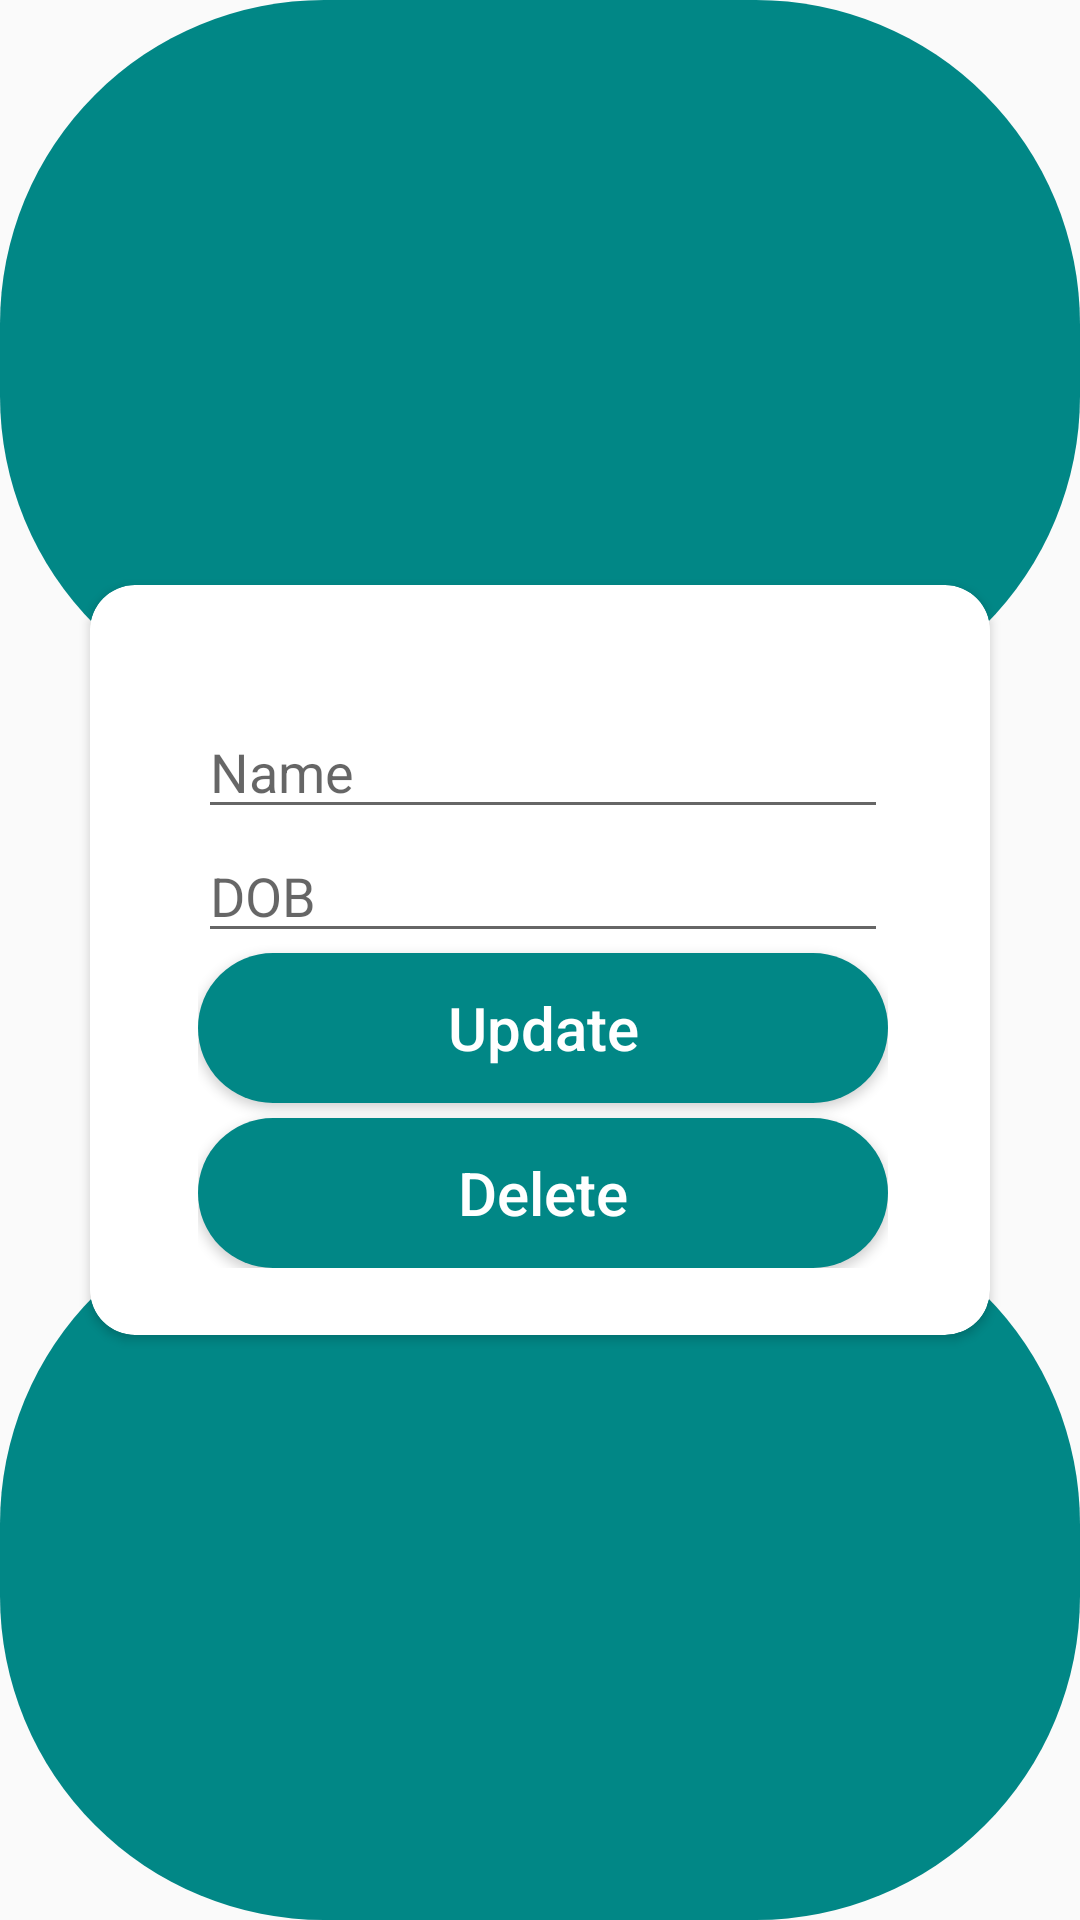

This screen was rendered from an Android layout file. Write that file and the resources it references.
<!-- AndroidManifest.xml: application theme Theme._0_OClock -->
<!-- res/layout/activity_update.xml -->
<?xml version="1.0" encoding="utf-8"?>
<androidx.constraintlayout.widget.ConstraintLayout xmlns:android="http://schemas.android.com/apk/res/android"
    xmlns:app="http://schemas.android.com/apk/res-auto"
    xmlns:tools="http://schemas.android.com/tools"
    android:layout_width="match_parent"
    android:layout_height="match_parent"

    tools:context=".AddActivity">

    <LinearLayout
        android:id="@+id/layout1"
        android:layout_width="match_parent"
        android:layout_height="240dp"
        android:background="@drawable/templ2"
        android:orientation="horizontal"
        app:layout_constraintEnd_toEndOf="parent"
        app:layout_constraintStart_toStartOf="parent"
        app:layout_constraintTop_toTopOf="parent"
        tools:ignore="MissingConstraints" />


    <androidx.cardview.widget.CardView
        android:id="@+id/cardView"
        android:layout_width="300dp"
        android:layout_height="250dp"
        android:backgroundTint="@color/white"
        app:cardCornerRadius="15dp"
        app:layout_constraintBottom_toBottomOf="parent"
        app:layout_constraintEnd_toEndOf="parent"
        app:layout_constraintStart_toStartOf="parent"
        app:layout_constraintTop_toTopOf="@+id/layout1">

        <androidx.constraintlayout.widget.ConstraintLayout
            android:layout_width="230dp"
            android:layout_height="wrap_content"
            android:layout_marginLeft="36dp"
            android:layout_marginTop="40dp">

            <Button
                android:id="@+id/update_button"
                android:layout_width="match_parent"
                android:layout_height="50dp"
                android:text="Update"
                android:textAllCaps="false"
                android:background="@drawable/buttonc"

                android:textSize="20sp"
                android:textColor="@color/white"
                app:layout_constraintEnd_toEndOf="parent"
                app:layout_constraintHorizontal_bias="0.0"
                app:layout_constraintStart_toStartOf="parent"
                app:layout_constraintTop_toBottomOf="@+id/dob_input2"
                tools:ignore="MissingConstraints" />

            <EditText
                android:id="@+id/name_input2"
                android:layout_width="match_parent"
                android:layout_height="wrap_content"
                android:ems="10"
                android:hint="Name"
                android:inputType="text"
                app:layout_constraintEnd_toEndOf="parent"
                app:layout_constraintHorizontal_bias="0.0"
                app:layout_constraintStart_toStartOf="parent"
                tools:ignore="MissingConstraints" />

            <EditText
                android:id="@+id/dob_input2"
                android:layout_width="match_parent"
                android:layout_height="wrap_content"
                android:ems="10"
                android:hint="DOB"
                android:inputType="text"
                app:layout_constraintEnd_toEndOf="parent"
                app:layout_constraintHorizontal_bias="0.0"
                app:layout_constraintStart_toStartOf="parent"
                app:layout_constraintTop_toBottomOf="@+id/name_input2"
                tools:ignore="MissingConstraints" />

            <Button
                android:id="@+id/delete_button"
                android:layout_width="match_parent"
                android:layout_height="50dp"
                android:text="Delete"
                android:background="@drawable/buttonc"
                android:layout_marginTop="5dp"
                android:textAllCaps="false"
                android:textColor="@color/white"
                android:textSize="20sp"
                app:layout_constraintEnd_toEndOf="parent"
                app:layout_constraintHorizontal_bias="0.0"
                app:layout_constraintStart_toStartOf="parent"
                app:layout_constraintTop_toBottomOf="@+id/update_button"
                tools:ignore="MissingConstraints" />


        </androidx.constraintlayout.widget.ConstraintLayout>

    </androidx.cardview.widget.CardView>

    <LinearLayout
        android:id="@+id/layout2"
        android:layout_width="match_parent"
        android:layout_height="240dp"
        android:background="@drawable/templ2"
        android:orientation="horizontal"
        app:layout_constraintBottom_toBottomOf="parent"
        app:layout_constraintEnd_toEndOf="parent"
        app:layout_constraintStart_toStartOf="parent"
        tools:ignore="MissingConstraints" />


</androidx.constraintlayout.widget.ConstraintLayout>
<!-- resources referenced by this layout -->
<resources>
  <color name="white">#FFFFFFFF</color>
  <!-- drawable buttonc (drawable) -->
  <?xml version="1.0" encoding="utf-8"?>
  <shape xmlns:android="http://schemas.android.com/apk/res/android"
      android:shape="rectangle">
  
      <gradient
          android:startColor="@color/design_default_color_secondary_variant"
          android:endColor="@color/design_default_color_secondary_variant"
          />
  
      <corners
          android:bottomRightRadius="108dp"
          android:bottomLeftRadius="108dp"
          android:topRightRadius="108dp"
          android:topLeftRadius="108dp"/>
  </shape>
  <!-- drawable templ2 (drawable) -->
  <?xml version="1.0" encoding="utf-8"?>
  <shape xmlns:android="http://schemas.android.com/apk/res/android"
      android:shape="rectangle">
  
      <gradient
          android:startColor="@color/design_default_color_secondary_variant"
          android:endColor="@color/design_default_color_secondary_variant"
          />
  
      <corners
          android:bottomRightRadius="108dp"
          android:bottomLeftRadius="108dp"
          android:topRightRadius="108dp"
          android:topLeftRadius="108dp"/>
  
  </shape>
  <style name="Theme._0_OClock" parent="Base.Theme._0_OClock" />
  <style name="Base.Theme._0_OClock" parent="Theme.AppCompat.Light.DarkActionBar">
  
          
          
      </style>
</resources>
